Photos from the image-classification dataset "spectrograms" in the GitHub repository ethansheridansmith/AAI. Its 10 classes are: blues, classical, country, disco, hip-hop, jazz, metal, pop, reggae, rock.

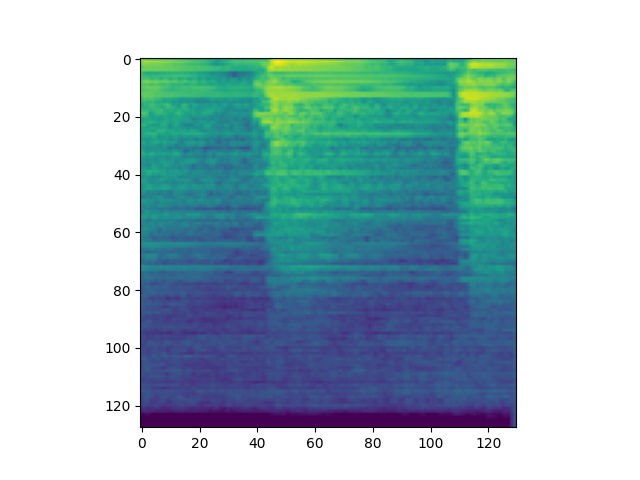
Label: jazz

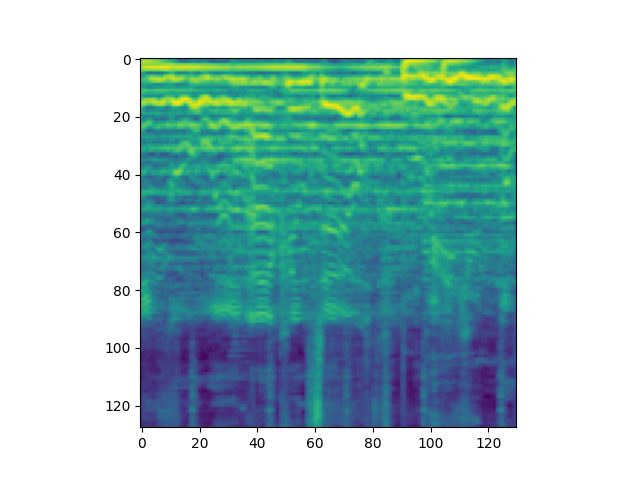
Label: rock

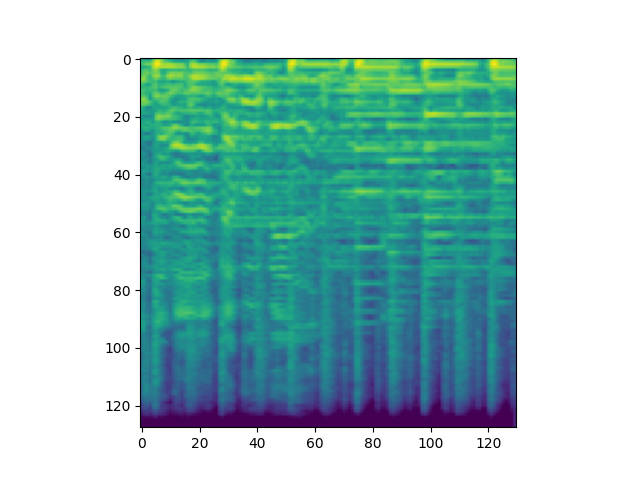
Label: country

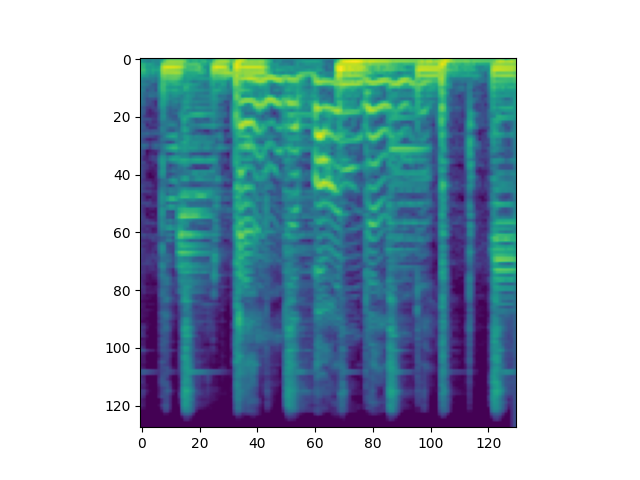
Label: reggae

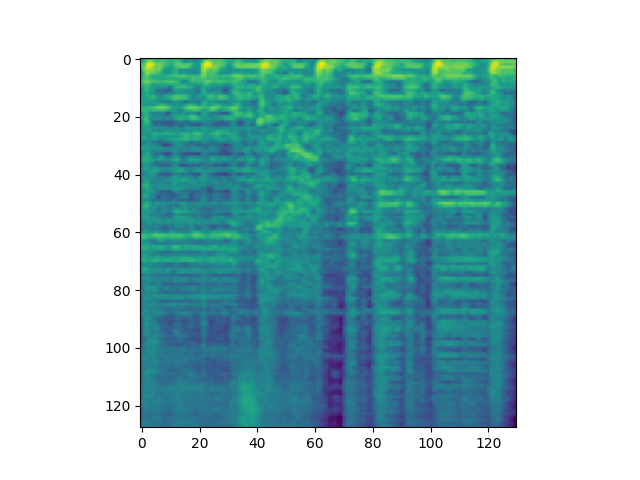
Label: disco

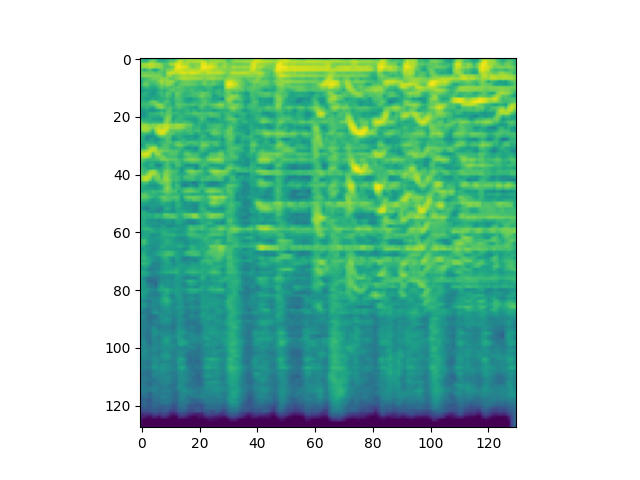
Label: blues
